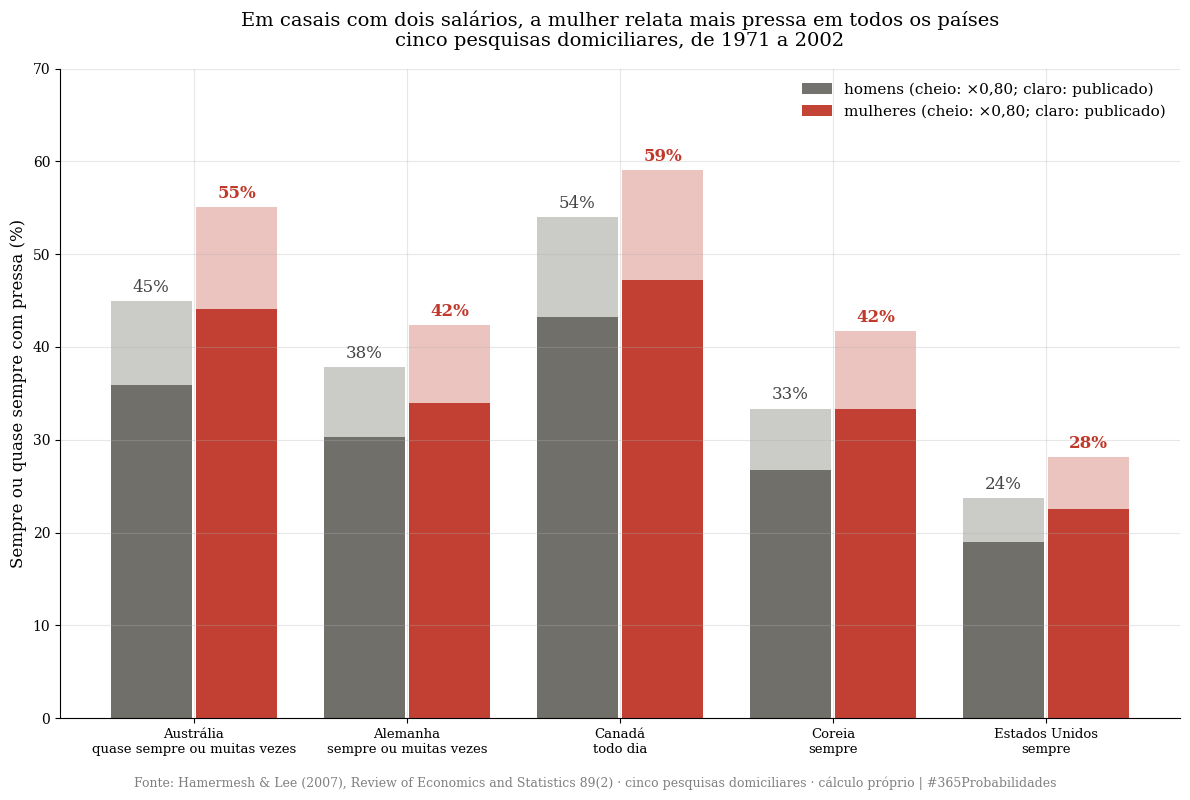
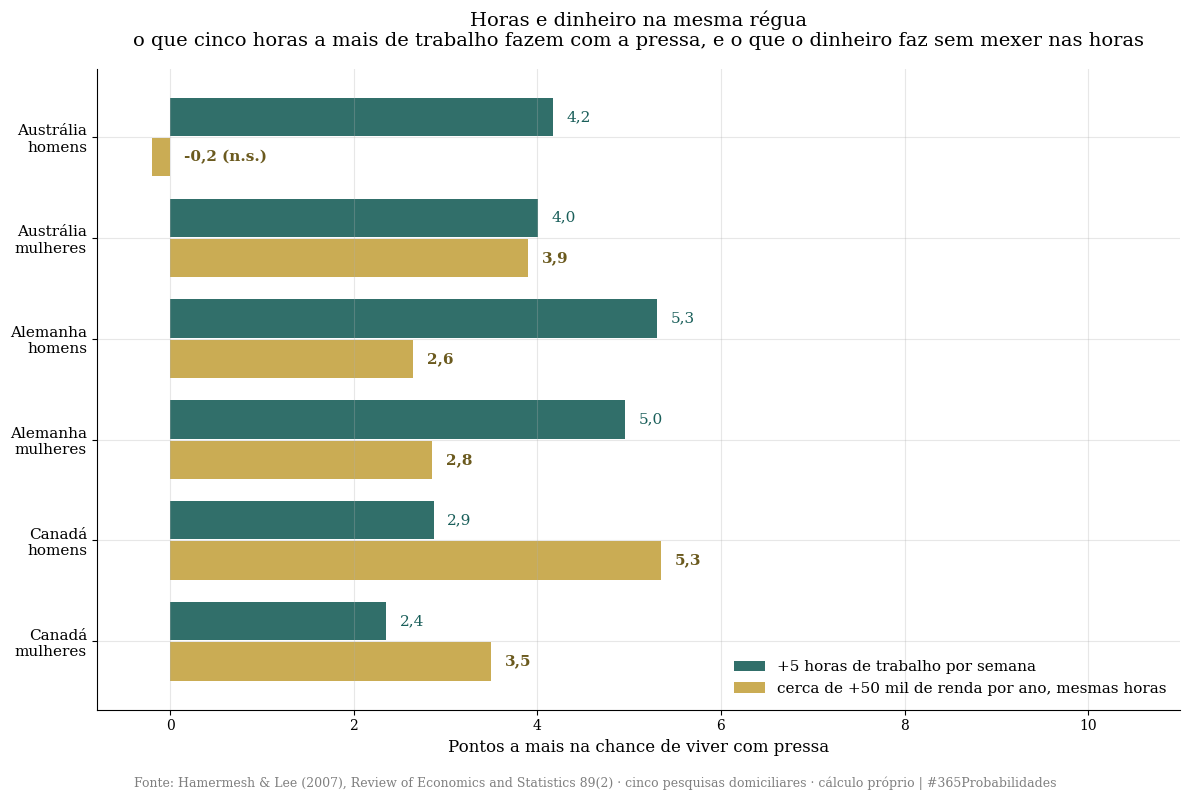
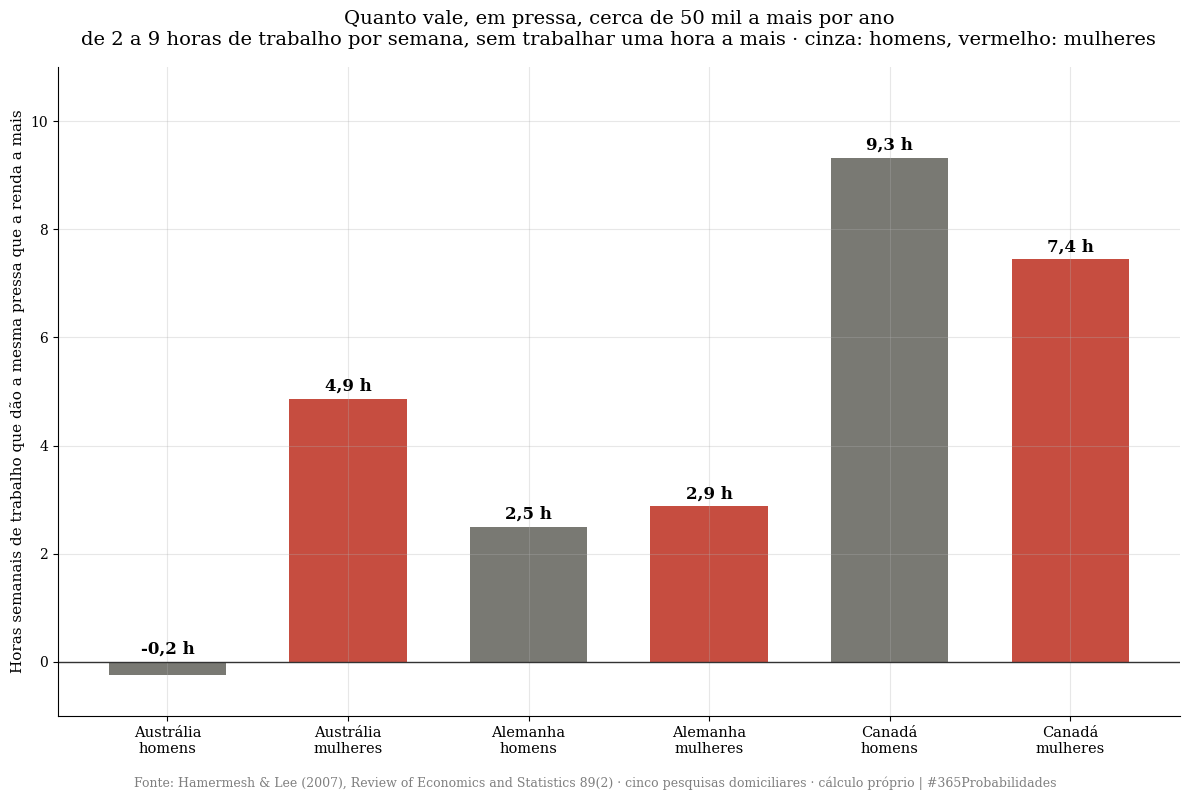
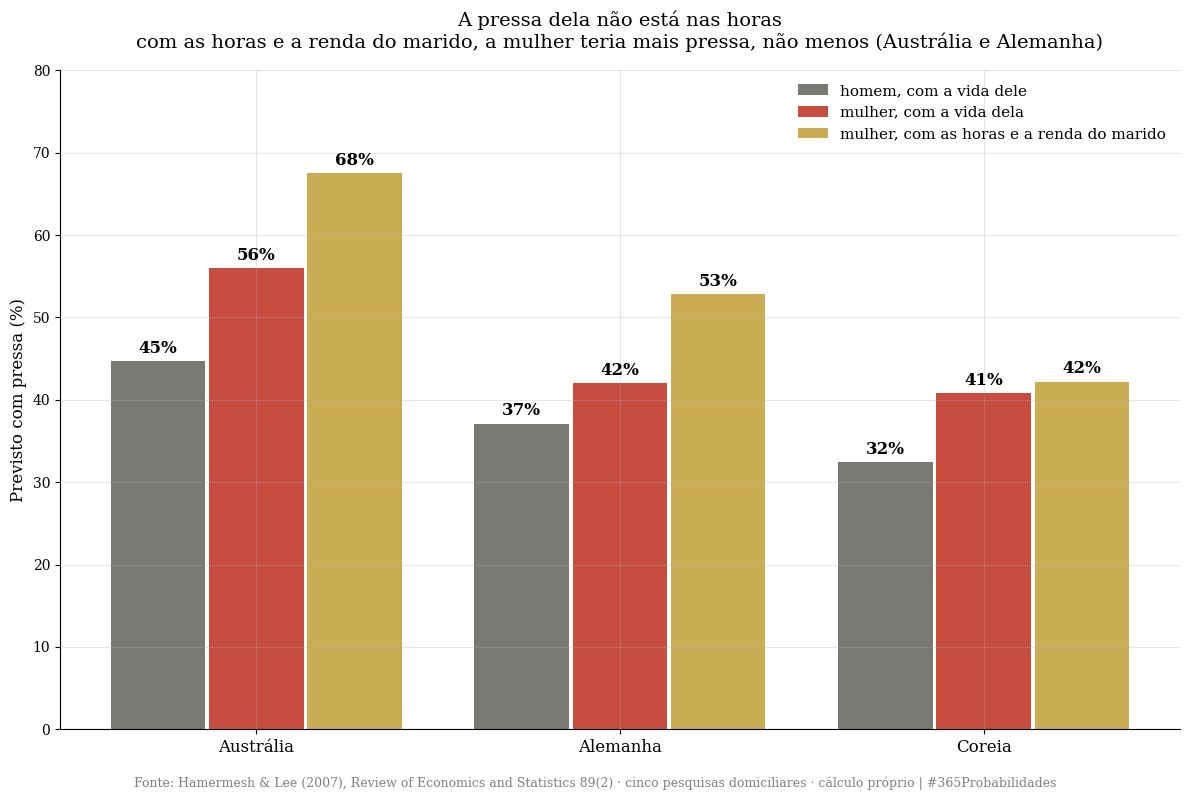

Python code for these plots, in order:
import numpy as np
import matplotlib.pyplot as plt
from scipy import stats

SEMENTE = 42
rng = np.random.default_rng(SEMENTE)

plt.rcParams['font.family'] = 'serif'
plt.rcParams['axes.spines.top'] = False
plt.rcParams['axes.spines.right'] = False
plt.rcParams['axes.grid'] = True
plt.rcParams['grid.alpha'] = 0.3
plt.rcParams['figure.facecolor'] = 'white'
plt.rcParams['axes.facecolor'] = 'white'

VERMELHO, DOURADO, VERDE, CINZA = '#c0392b', '#c8a84b', '#1a5f5a', '#6b6a64'
RODAPE = ('Fonte: Hamermesh & Lee (2007), Review of Economics and Statistics 89(2) · cinco pesquisas domiciliares · '
          'cálculo próprio | #365Probabilidades')

def mil(n):
    return f"{int(round(n)):,}".replace(",", ".")

def vir(x, casas=1):
    return f"{x:.{casas}f}".replace(".", ",")

def jeffreys(k, n):
    return stats.beta(k + 0.5, n - k + 0.5)

print("✅ Bibliotecas carregadas · semente", SEMENTE)

# --- DADOS DA LITERATURA ---
# Hamermesh & Lee (2007). Casais com dois salários, salvo indicação.
FATOR = 0.80

# Proporção "sempre ou quase sempre com pressa" (homens, mulheres), e N da regressão quando lido
PRESSA = {
    'Austrália':      {'h': 0.4493, 'm': 0.5508, 'n': None, 'medida': 'quase sempre ou muitas vezes'},
    'Alemanha':       {'h': 0.3785, 'm': 0.4239, 'n': None, 'medida': 'sempre ou muitas vezes'},
    'Canadá':         {'h': 0.5399, 'm': 0.5906, 'n': (654, 748), 'medida': 'todo dia'},
    'Coreia':         {'h': 0.3337, 'm': 0.4168, 'n': None, 'medida': 'sempre'},
    'Estados Unidos': {'h': 0.2370, 'm': 0.2812, 'n': (481, 601), 'medida': 'sempre'},
}

# Efeito de uma hora semanal de trabalho a mais (pontos de probabilidade), casais com dois salários
HORAS = {'Austrália': (0.00833, 0.00801), 'Alemanha': (0.0106, 0.0099),
         'Canadá': (0.0287 / 5, 0.0235 / 5), 'Coreia': (0.0368 / 5, 0.0544 / 5)}   # Canadá e Coreia: por hora diária, dividido por 5

# Efeito da renda familiar, por 1.000 unidades da moeda local por ano, com as mesmas horas
RENDA = {'Austrália': (-0.00004, 0.00078), 'Alemanha': (0.00053, 0.00057),
         'Canadá': (0.00107, 0.00070), 'Coreia': (0.00271, 0.00793)}   # Coreia: por milhão de won (renda imputada)
SIGNIF = {'Austrália': (False, True), 'Alemanha': (True, True), 'Canadá': (True, True), 'Coreia': (True, True)}
DEGRAU = {'Austrália': 'A$ 50 mil', 'Alemanha': '€ 50 mil', 'Canadá': 'C$ 50 mil', 'Coreia': '50 milhões de won'}
RENDA_A_MAIS = 50   # 50 unidades do coeficiente: 50 mil na moeda local, ou 50 milhões de won (cerca de US$ 40 mil em 1999)

# Decomposição por sexo (Tabela 12): fração prevista com pressa
DECOMP = {  # (coef homens, carac homens), (coef homens, carac mulheres), (coef mulheres, carac homens), (coef mulheres, carac mulheres)
    'Austrália': (0.447, 0.387, 0.675, 0.560),
    'Alemanha':  (0.371, 0.230, 0.528, 0.420),
    'Coreia':    (0.324, 0.368, 0.422, 0.408),
}

print("=" * 70)
print("  DADOS · HAMERMESH & LEE (2007), CASAIS COM DOIS SALÁRIOS")
print("=" * 70)
print(f"\n  {'país':<16} {'homens':>8} {'mulheres':>9}   medida")
for p, d in PRESSA.items():
    print(f"  {p:<16} {vir(d['h'] * 100):>7}% {vir(d['m'] * 100):>8}%   {d['medida']}")
print(f"\n  Efeito de 10 horas semanais a mais (pontos): " + " · ".join(f"{p} {vir(h * 1000, 0)}/{vir(m * 1000, 0)}" for p, (h, m) in HORAS.items()))
print(f"  Efeito de cerca de 50 mil a mais de renda anual, mesmas horas (pontos): " +
      " · ".join(f"{p} {vir(h * RENDA_A_MAIS * 100)}/{vir(m * RENDA_A_MAIS * 100)}" for p, (h, m) in RENDA.items()))
print("=" * 70)

# --- O MODELO ---

# CAMADA 1 · Quem vive com pressa
print("=" * 70)
print("  CAMADA 1 · QUEM VIVE COM PRESSA (com o fator ×0,80)")
print("=" * 70)
print(f"\n  {'país':<16} {'homens':>8} {'×0,80':>7} {'mulheres':>9} {'×0,80':>7}   IC 95% (quando o N foi lido)")
for p, d in PRESSA.items():
    ic = ''
    if d['n']:
        nh, nm = d['n']
        ih = jeffreys(round(d['h'] * nh), nh).interval(0.95); im = jeffreys(round(d['m'] * nm), nm).interval(0.95)
        ic = f"H [{vir(ih[0] * FATOR * 100)}; {vir(ih[1] * FATOR * 100)}] · M [{vir(im[0] * FATOR * 100)}; {vir(im[1] * FATOR * 100)}]"
    print(f"  {p:<16} {vir(d['h'] * 100):>7}% {vir(d['h'] * FATOR * 100):>6}% {vir(d['m'] * 100):>8}% {vir(d['m'] * FATOR * 100):>6}%   {ic}")
media_h = np.mean([d['h'] for d in PRESSA.values()]); media_m = np.mean([d['m'] for d in PRESSA.values()])
print(f"\n  Média dos cinco países: homens {vir(media_h * 100, 0)}% (×0,80: {vir(media_h * FATOR * 100, 0)}%) · mulheres {vir(media_m * 100, 0)}% (×0,80: {vir(media_m * FATOR * 100, 0)}%)")
print("  Em cinco países e em cinco décadas de pesquisa, a mulher do casal relata mais pressa do que o homem.")

# CAMADA 2 · O peso das horas
print("\n" + "=" * 70)
print("  CAMADA 2 · O PESO DAS HORAS")
print("=" * 70)
for p, (h, m) in HORAS.items():
    print(f"  {p:<12} +10 h por semana = +{vir(h * 1000, 0)} pontos (homens) · +{vir(m * 1000, 0)} pontos (mulheres)")
print("  De 30 para 50 horas semanais, a chance de viver com pressa sobe de 16 a 22 pontos. As horas pesam, e muito.")

# CAMADA 3 · O peso do dinheiro, com as mesmas horas
print("\n" + "=" * 70)
print(f"  CAMADA 3 · O PESO DO DINHEIRO, COM AS MESMAS HORAS (cerca de 50 mil a mais por ano)")
print("=" * 70)
positivos = 0; signif = 0; conversao = {}
print(f"\n  {'grupo':<24} {'pontos':>7} {'equivale a':>12}")
for p in RENDA:
    for i, sexo in enumerate(('homens', 'mulheres')):
        pts = RENDA[p][i] * RENDA_A_MAIS * 100
        horas_eq = RENDA[p][i] * RENDA_A_MAIS / HORAS[p][i]
        conversao[(p, sexo)] = (pts, horas_eq)
        positivos += pts > 0; signif += SIGNIF[p][i]
        marca = '' if SIGNIF[p][i] else '  (não significativo)'
        print(f"  {p + ', ' + sexo:<24} {vir(pts):>6}  {vir(horas_eq):>5} h/semana{marca}")
print(f"\n  Coeficiente de renda positivo em {positivos} de 8 grupos; significativo em {signif} de 8.")
print(f"  Com as mesmas horas, cerca de 50 mil a mais de renda por ano produzem a pressa de 2 a 9 horas semanais a mais de trabalho (Austrália, Alemanha, Canadá).")
print("  Na Coreia, com renda imputada, o efeito é muito maior e menos confiável; fica declarado e fora da frase de capa.")
print("  Os Estados Unidos (dados de 1971 e 1978) ficam fora da conversão: só o coeficiente das mulheres é significativo lá.")

# CAMADA 4 · A pressa dela
print("\n" + "=" * 70)
print("  CAMADA 4 · A PRESSA DELA (decomposição por sexo)")
print("=" * 70)
for p, (hh, hm, mh, mm) in DECOMP.items():
    print(f"\n  {p}: homem com a vida dele {vir(hh * 100, 0)}% · mulher com a vida dela {vir(mm * 100, 0)}%")
    print(f"    mulher com as horas e a renda do marido: {vir(mh * 100, 0)}% · homem com as horas e a renda da mulher: {vir(hm * 100, 0)}%")
print("\n  Na Austrália e na Alemanha, a mulher com a vida do marido teria MAIS pressa do que tem, e o marido com a vida dela teria MENOS.")
print("  O que sobra não está nas horas medidas. Os autores apontam a gerência da casa, que o diário não captura.")
print("=" * 70)

# --- VISUALIZAÇÃO ---

# GRÁFICO 1 · Quem vive com pressa
fig1, ax1 = plt.subplots(figsize=(12, 8))
paises = list(PRESSA.keys()); x = np.arange(len(paises))
h = np.array([PRESSA[p]['h'] for p in paises]) * 100; m = np.array([PRESSA[p]['m'] for p in paises]) * 100
ax1.bar(x - 0.2, h, width=0.38, color=CINZA, alpha=0.35)
ax1.bar(x - 0.2, h * FATOR, width=0.38, color=CINZA, alpha=0.95, label='homens (cheio: ×0,80; claro: publicado)')
ax1.bar(x + 0.2, m, width=0.38, color=VERMELHO, alpha=0.3)
ax1.bar(x + 0.2, m * FATOR, width=0.38, color=VERMELHO, alpha=0.95, label='mulheres (cheio: ×0,80; claro: publicado)')
for i in range(len(paises)):
    ax1.text(i - 0.2, h[i] + 1, f"{vir(h[i], 0)}%", ha='center', fontsize=12, color='#444')
    ax1.text(i + 0.2, m[i] + 1, f"{vir(m[i], 0)}%", ha='center', fontsize=12, fontweight='bold', color=VERMELHO)
ax1.set_xticks(x); ax1.set_xticklabels([f"{p}\n{PRESSA[p]['medida']}" for p in paises], fontsize=9.5)
ax1.set_ylim(0, 70)
ax1.set_ylabel('Sempre ou quase sempre com pressa (%)', fontsize=12)
ax1.set_title('Em casais com dois salários, a mulher relata mais pressa em todos os países\n'
              'cinco pesquisas domiciliares, de 1971 a 2002', fontsize=14, pad=16)
ax1.legend(frameon=False, fontsize=11, loc='upper right')
plt.figtext(0.5, 0.01, RODAPE, ha='center', fontsize=9, color='gray')
plt.tight_layout(rect=(0, 0.03, 1, 1))
plt.savefig('dia-139-grafico-01-quem-vive-com-pressa.png', dpi=150, bbox_inches='tight')
plt.close()
print("✅ Gráfico 1 salvo!")

# GRÁFICO 2 · Horas e dinheiro na mesma régua
fig2, ax2 = plt.subplots(figsize=(12, 8))
grupos = [(p, s) for p in ('Austrália', 'Alemanha', 'Canadá') for s in ('homens', 'mulheres')]   # Coreia fica fora dos gráficos: renda imputada
rot = [f"{p}\n{s}" for p, s in grupos]
pts_renda = [conversao[g][0] for g in grupos]
pts_horas = [HORAS[p][i] * 500 for p, s in grupos for i in [0 if s == 'homens' else 1]]
y = np.arange(len(grupos))
ax2.barh(y - 0.2, pts_horas, height=0.38, color=VERDE, alpha=0.9, label='+5 horas de trabalho por semana')
ax2.barh(y + 0.2, pts_renda, height=0.38, color=DOURADO, alpha=0.95, label='cerca de +50 mil de renda por ano, mesmas horas')
for i, g in enumerate(grupos):
    ax2.text(pts_horas[i] + 0.15, y[i] - 0.2, f"{vir(pts_horas[i])}", va='center', fontsize=11, color=VERDE)
    ax2.text(max(pts_renda[i], 0) + 0.15, y[i] + 0.2, f"{vir(pts_renda[i])}" + ('' if SIGNIF[g[0]][0 if g[1] == 'homens' else 1] else ' (n.s.)'),
             va='center', fontsize=11, color='#6b5a1e', fontweight='bold')
ax2.set_yticks(y); ax2.set_yticklabels(rot, fontsize=11); ax2.invert_yaxis()
ax2.set_xlabel('Pontos a mais na chance de viver com pressa', fontsize=12)
ax2.set_xlim(-0.8, 11)
ax2.set_title('Horas e dinheiro na mesma régua\n'
              'o que cinco horas a mais de trabalho fazem com a pressa, e o que o dinheiro faz sem mexer nas horas', fontsize=14, pad=16)
ax2.legend(frameon=False, fontsize=11, loc='lower right')
plt.figtext(0.5, 0.01, RODAPE, ha='center', fontsize=9, color='gray')
plt.tight_layout(rect=(0, 0.03, 1, 1))
plt.savefig('dia-139-grafico-02-horas-e-dinheiro.png', dpi=150, bbox_inches='tight')
plt.close()
print("✅ Gráfico 2 salvo!")

# GRÁFICO 3 · A conversão: renda em horas de pressa
fig3, ax3 = plt.subplots(figsize=(12, 8))
heq = [conversao[g][1] for g in grupos]
cores3 = [VERMELHO if s == 'mulheres' else CINZA for p, s in grupos]
bars = ax3.bar(range(len(grupos)), heq, color=cores3, alpha=0.9, width=0.65)
for i, v in enumerate(heq):
    ax3.text(i, max(v, 0) + 0.15, f"{vir(v)} h", ha='center', fontsize=12, fontweight='bold')
ax3.axhline(0, color='#333', lw=1)
ax3.set_xticks(range(len(grupos))); ax3.set_xticklabels(rot, fontsize=10.5)
ax3.set_ylabel('Horas semanais de trabalho que dão a mesma pressa que a renda a mais', fontsize=11)
ax3.set_ylim(-1, 11)
ax3.set_title('Quanto vale, em pressa, cerca de 50 mil a mais por ano\n'
              'de 2 a 9 horas de trabalho por semana, sem trabalhar uma hora a mais · cinza: homens, vermelho: mulheres', fontsize=14, pad=16)
plt.figtext(0.5, 0.01, RODAPE, ha='center', fontsize=9, color='gray')
plt.tight_layout(rect=(0, 0.03, 1, 1))
plt.savefig('dia-139-grafico-03-a-conversao.png', dpi=150, bbox_inches='tight')
plt.close()
print("✅ Gráfico 3 salvo!")

# GRÁFICO 4 · A pressa dela
fig4, ax4 = plt.subplots(figsize=(12, 8))
pd_ = list(DECOMP.keys()); x = np.arange(len(pd_))
hh = [DECOMP[p][0] * 100 for p in pd_]; mh = [DECOMP[p][2] * 100 for p in pd_]; mm = [DECOMP[p][3] * 100 for p in pd_]
ax4.bar(x - 0.27, hh, width=0.26, color=CINZA, alpha=0.9, label='homem, com a vida dele')
ax4.bar(x, mm, width=0.26, color=VERMELHO, alpha=0.9, label='mulher, com a vida dela')
ax4.bar(x + 0.27, mh, width=0.26, color=DOURADO, alpha=0.95, label='mulher, com as horas e a renda do marido')
for i in range(len(pd_)):
    for dx, v in ((-0.27, hh[i]), (0, mm[i]), (0.27, mh[i])):
        ax4.text(i + dx, v + 1, f"{vir(v, 0)}%", ha='center', fontsize=12, fontweight='bold')
ax4.set_xticks(x); ax4.set_xticklabels(pd_, fontsize=12)
ax4.set_ylim(0, 80)
ax4.set_ylabel('Previsto com pressa (%)', fontsize=12)
ax4.set_title('A pressa dela não está nas horas\n'
              'com as horas e a renda do marido, a mulher teria mais pressa, não menos (Austrália e Alemanha)', fontsize=14, pad=16)
ax4.legend(frameon=False, fontsize=11, loc='upper right')
plt.figtext(0.5, 0.01, RODAPE, ha='center', fontsize=9, color='gray')
plt.tight_layout(rect=(0, 0.03, 1, 1))
plt.savefig('dia-139-grafico-04-a-pressa-dela.png', dpi=150, bbox_inches='tight')
plt.close()
print("✅ Gráfico 4 salvo!")
